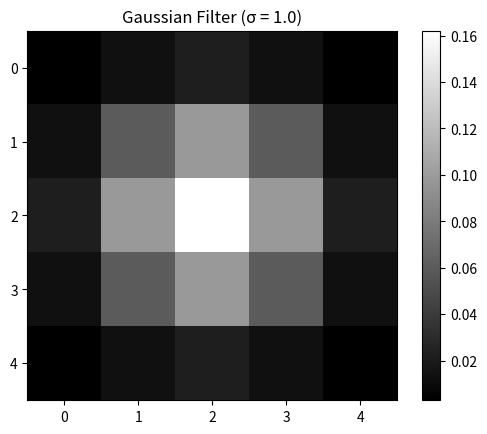

This figure's Python source:
import numpy as np
import matplotlib.pyplot as plt

def gaussian_kernel(size, sigma=1):
    """Generate a Gaussian kernel."""
    kernel = np.fromfunction(
        lambda x, y: (1 / (2 * np.pi * sigma ** 2)) *
                     np.exp(-((x - (size - 1) / 2) ** 2 + (y - (size - 1) / 2) ** 2) / (2 * sigma ** 2)),
        (size, size)
    )
    return kernel / np.sum(kernel)  # Normalize the kernel

# Generate a 5x5 Gaussian kernel with sigma = 1
size = 5

sigma = 1
kernel = gaussian_kernel(size, sigma)

# Display the kernel
plt.imshow(kernel, cmap='gray')
plt.title('Gaussian Filter (σ = 1.0)')
plt.colorbar()
plt.show()